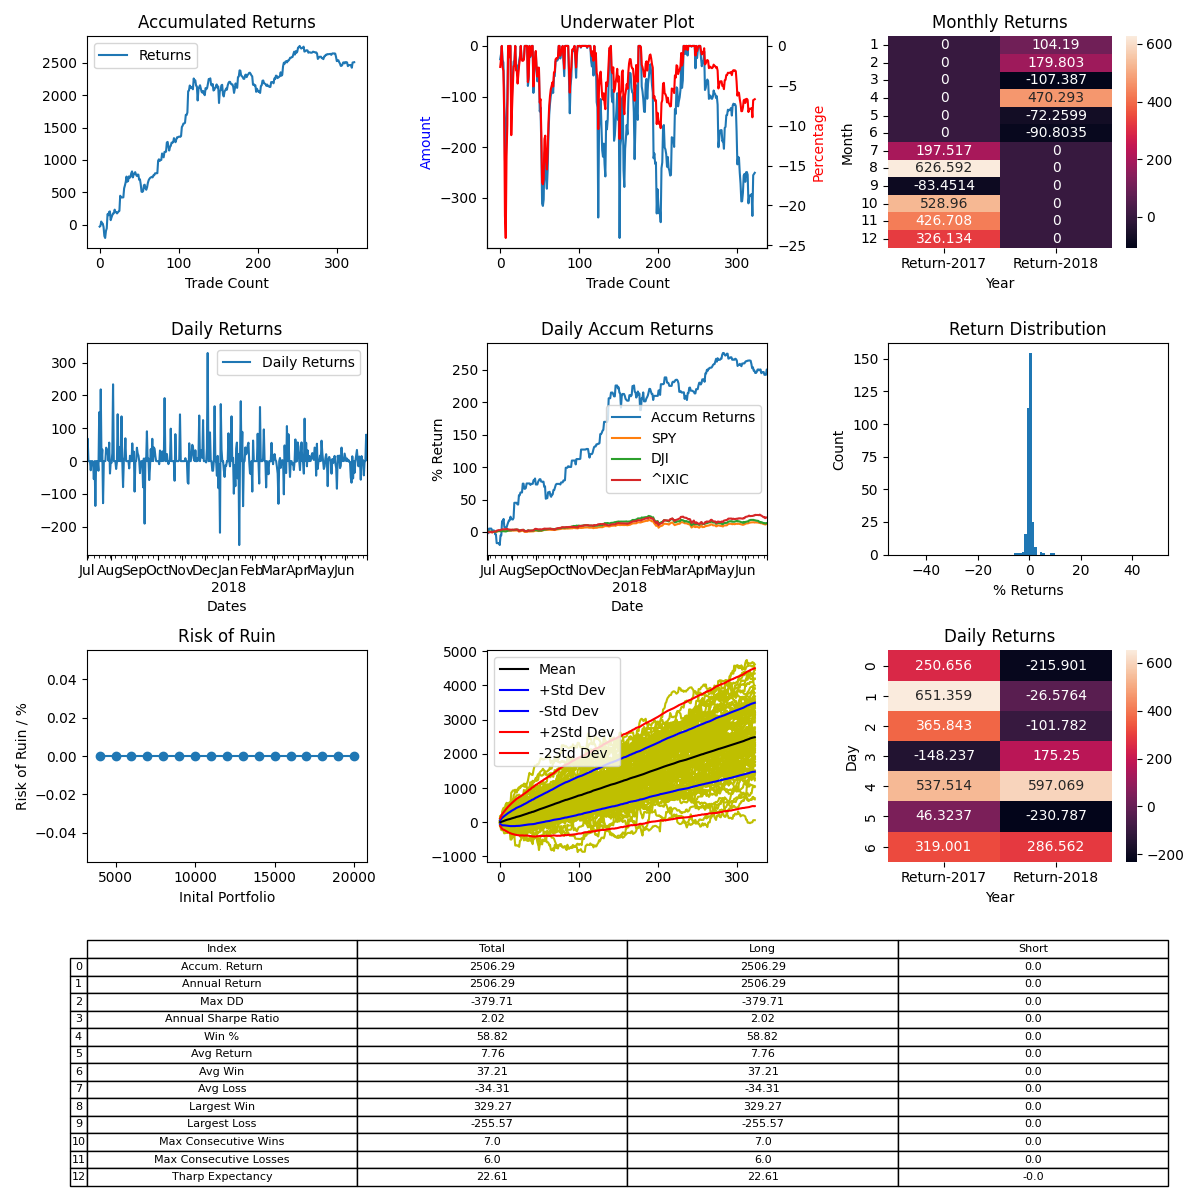

Data behind this chart, as committed beside it:
, Entry Time, Exit Time, Symbol, Direction, Entry, Exit
0, 2017-07-01 06:15:00-04:00, 2017-07-01 19:10:00-04:00, BTCUSD, LONG, 2490, 2425
1, 2017-07-01 19:46:00-04:00, 2017-07-02 08:06:00-04:00, BTCUSD, LONG, 2426, 2449
2, 2017-07-02 08:59:00-04:00, 2017-07-06 01:29:00-04:00, BTCUSD, LONG, 2438, 2605
3, 2017-07-06 01:50:00-04:00, 2017-07-09 18:15:00-04:00, BTCUSD, LONG, 2600, 2527
4, 2017-07-09 19:45:00-04:00, 2017-07-10 08:07:00-04:00, BTCUSD, LONG, 2505, 2493
5, 2017-07-10 08:30:00-04:00, 2017-07-12 09:01:00-04:00, BTCUSD, LONG, 2477, 2341
6, 2017-07-12 10:30:00-04:00, 2017-07-15 22:51:00-04:00, BTCUSD, LONG, 2348, 2028
7, 2017-07-16 00:20:00-04:00, 2017-07-16 21:36:00-04:00, BTCUSD, LONG, 2018, 1959
8, 2017-07-17 00:46:00-04:00, 2017-07-17 16:53:00-04:00, BTCUSD, LONG, 1971, 2184
9, 2017-07-17 23:18:00-04:00, 2017-07-19 15:31:00-04:00, BTCUSD, LONG, 2168, 2256
10, 2017-07-19 17:06:00-04:00, 2017-07-21 10:12:00-04:00, BTCUSD, LONG, 2265, 2760
11, 2017-07-21 10:30:00-04:00, 2017-07-21 14:43:00-04:00, BTCUSD, LONG, 2745, 2699
12, 2017-07-21 16:02:00-04:00, 2017-07-22 03:10:00-04:00, BTCUSD, LONG, 2616, 2752
13, 2017-07-22 03:33:00-04:00, 2017-07-22 09:30:00-04:00, BTCUSD, LONG, 2744, 2763
14, 2017-07-22 13:18:00-04:00, 2017-07-26 12:47:00-04:00, BTCUSD, LONG, 2814, 2434
15, 2017-07-26 13:22:00-04:00, 2017-07-27 12:14:00-04:00, BTCUSD, LONG, 2435, 2535
16, 2017-07-27 13:15:00-04:00, 2017-07-27 18:40:00-04:00, BTCUSD, LONG, 2559, 2648
17, 2017-07-28 00:00:00-04:00, 2017-07-28 21:53:00-04:00, BTCUSD, LONG, 2677, 2754
18, 2017-07-29 01:46:00-04:00, 2017-07-30 15:41:00-04:00, BTCUSD, LONG, 2727, 2731
19, 2017-07-30 22:33:00-04:00, 2017-07-31 19:47:00-04:00, BTCUSD, LONG, 2712, 2865
20, 2017-07-31 22:34:00-04:00, 2017-08-01 19:30:00-04:00, BTCUSD, LONG, 2840, 2733
21, 2017-08-01 20:13:00-04:00, 2017-08-02 03:33:00-04:00, BTCUSD, LONG, 2733, 2731
22, 2017-08-02 08:09:00-04:00, 2017-08-02 15:45:00-04:00, BTCUSD, LONG, 2756, 2702
23, 2017-08-02 19:19:00-04:00, 2017-08-03 03:42:00-04:00, BTCUSD, LONG, 2681, 2720
24, 2017-08-03 03:48:00-04:00, 2017-08-03 13:05:00-04:00, BTCUSD, LONG, 2719, 2760
25, 2017-08-03 14:30:00-04:00, 2017-08-03 22:30:00-04:00, BTCUSD, LONG, 2758, 2783
26, 2017-08-04 01:02:00-04:00, 2017-08-08 06:45:00-04:00, BTCUSD, LONG, 2770, 3418
27, 2017-08-08 07:30:00-04:00, 2017-08-09 18:00:00-04:00, BTCUSD, LONG, 3436, 3354
28, 2017-08-09 20:15:00-04:00, 2017-08-10 01:15:00-04:00, BTCUSD, LONG, 3352, 3341
29, 2017-08-10 05:30:00-04:00, 2017-08-10 05:45:00-04:00, BTCUSD, LONG, 3413, 3413
30, 2017-08-10 10:30:00-04:00, 2017-08-10 12:15:00-04:00, BTCUSD, LONG, 3434, 3440
31, 2017-08-10 15:15:00-04:00, 2017-08-12 14:30:00-04:00, BTCUSD, LONG, 3424, 3906
32, 2017-08-12 15:30:00-04:00, 2017-08-15 09:00:00-04:00, BTCUSD, LONG, 3901, 4070
33, 2017-08-15 10:30:00-04:00, 2017-08-15 13:30:00-04:00, BTCUSD, LONG, 3880, 4085
34, 2017-08-15 15:00:00-04:00, 2017-08-17 08:15:00-04:00, BTCUSD, LONG, 4084, 4425
35, 2017-08-17 09:30:00-04:00, 2017-08-19 10:30:00-04:00, BTCUSD, LONG, 4439, 4088
36, 2017-08-19 13:30:00-04:00, 2017-08-20 17:00:00-04:00, BTCUSD, LONG, 4075, 4125
37, 2017-08-20 18:15:00-04:00, 2017-08-25 12:15:00-04:00, BTCUSD, LONG, 4142, 4430
38, 2017-08-25 13:15:00-04:00, 2017-08-25 22:30:00-04:00, BTCUSD, LONG, 4418, 4320
39, 2017-08-26 02:30:00-04:00, 2017-08-29 07:30:00-04:00, BTCUSD, LONG, 4320, 4390
40, 2017-08-29 08:15:00-04:00, 2017-08-31 04:00:00-04:00, BTCUSD, LONG, 4389, 4626
41, 2017-08-31 04:15:00-04:00, 2017-08-31 15:00:00-04:00, BTCUSD, LONG, 4626, 4759
42, 2017-09-01 00:30:00-04:00, 2017-09-04 22:15:00-04:00, BTCUSD, LONG, 4740, 4300
43, 2017-09-04 23:15:00-04:00, 2017-09-05 19:15:00-04:00, BTCUSD, LONG, 4316, 4492
44, 2017-09-05 23:45:00-04:00, 2017-09-06 15:00:00-04:00, BTCUSD, LONG, 4510, 4617
45, 2017-09-06 22:45:00-04:00, 2017-09-08 02:00:00-04:00, BTCUSD, LONG, 4536, 4612
46, 2017-09-08 09:45:00-04:00, 2017-09-09 10:00:00-04:00, BTCUSD, LONG, 4470, 4307
47, 2017-09-09 11:00:00-04:00, 2017-09-09 14:45:00-04:00, BTCUSD, LONG, 4300, 4206
48, 2017-09-09 15:00:00-04:00, 2017-09-10 16:45:00-04:00, BTCUSD, LONG, 4205, 4290
49, 2017-09-10 19:00:00-04:00, 2017-09-12 00:00:00-04:00, BTCUSD, LONG, 4285, 4285
50, 2017-09-12 05:15:00-04:00, 2017-09-13 04:45:00-04:00, BTCUSD, LONG, 4308, 3965
51, 2017-09-13 15:15:00-04:00, 2017-09-13 20:30:00-04:00, BTCUSD, LONG, 3871, 3901
52, 2017-09-14 01:15:00-04:00, 2017-09-14 08:45:00-04:00, BTCUSD, LONG, 3837, 3539
53, 2017-09-14 10:15:00-04:00, 2017-09-15 03:00:00-04:00, BTCUSD, LONG, 3528, 3130
54, 2017-09-15 03:45:00-04:00, 2017-09-15 05:15:00-04:00, BTCUSD, LONG, 3095, 3081
55, 2017-09-15 10:15:00-04:00, 2017-09-17 06:00:00-04:00, BTCUSD, LONG, 3560, 3606
56, 2017-09-17 10:45:00-04:00, 2017-09-19 14:30:00-04:00, BTCUSD, LONG, 3679, 4013
57, 2017-09-19 23:00:00-04:00, 2017-09-20 05:45:00-04:00, BTCUSD, LONG, 3900, 3929
58, 2017-09-20 06:30:00-04:00, 2017-09-21 17:15:00-04:00, BTCUSD, LONG, 3908, 3682
59, 2017-09-21 23:00:00-04:00, 2017-09-22 12:30:00-04:00, BTCUSD, LONG, 3635, 3564
... 263 more rows
